Photos from the image-classification dataset "dataset" in the GitHub repository juandmm1233/NoElectivaIII. Its 57 classes are: onion, aloe vera, alpinia galanga rasna, amaranthus viridis arive-dantu, andrographis paniculata nelavembu, annona squamosa seethapala, jackfruit, neem, bacopa monnieri bhrami, malabar spinach, papaya, carissa carandas karanda, catharanthus roseus, chamaecostus cuspidatus insulin plant, lemon, citrus medica herelikai, Mexican mint doddpathre, taro, coriander, pumpkin, eclipta prostrata bringaraja, Roxburgh fig, peepal tree, globe amaranth, graptophyllum pictum caricature plant, hibiscus, hymenaea courbaril chakte, jasmine, henna, mango, mint, spiny gourd thumbai, morinda citrifolia nooni, moringa drumstick, Jamaica cherry gasagase, curry leaf, nerium oleander arali, nyctanthes arbor-tristis parijatha, ocimum basilicum kamakasturi, tulsi holy basil, poppy seed gasagase, beans, betel, pongamia honge, guava, punica granatum (pomoegranate), castor plant, rose, sandalwood, ashoka tree, spinach palak, rose apple, syzygium cumini nerale, crape jasmine, tamarind, tinospora cordifolia amruthaballi, wrightia tinctoria badipala.

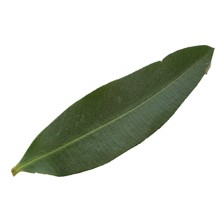
Label: nerium oleander arali

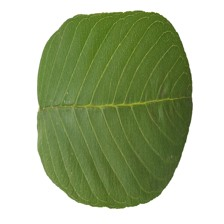
Label: guava

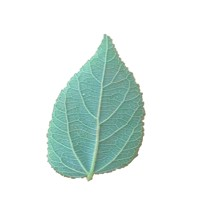
Label: poppy seed gasagase

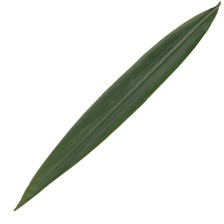
Label: alpinia galanga rasna

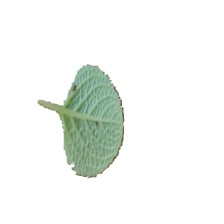
Label: Mexican mint doddpathre

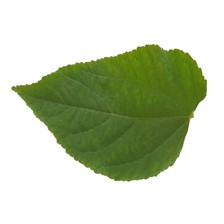
Label: Jamaica cherry gasagase
